Labelled photos from "data", an image-classification folder in DavidDau/MLOps_Image_Classification. The possible labels are: bell pepper bacterial spot, bell pepper healthy, brinjal cercospora leaf spot, brinjal fresh leaf, cabbage alternaria leaf spot, cabbage bacterial spot rot, cabbage black rot, cabbage aphid colony, cabbage downy mildew, cabbage healthy, cabbage club root, cabbage ring spot, citrus black spot, citrus healthy, citrus canker, citrus greening, corn common rust, corn gray leaf spot, corn healthy, corn northern leaf blight, lettuce bacterial disease, lettuce fungal disease, lettuce healthy, potato early blight, potato healthy, potato late blight, tomato bacterial spot, tomato early blight, tomato healthy, tomato late blight, tomato leaf mold, tomato mosaic virus, tomato septoria leaf spot, tomato spider mites, tomato target spot, tomato yellow leaf curl virus.

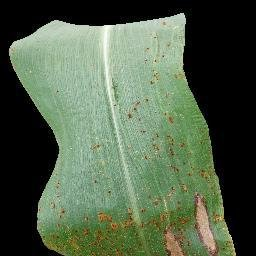
Label: corn common rust

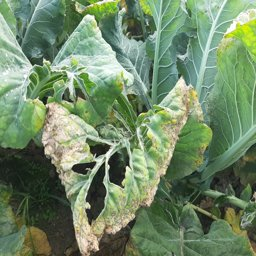
Label: cabbage black rot

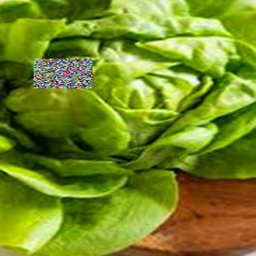
Label: lettuce healthy

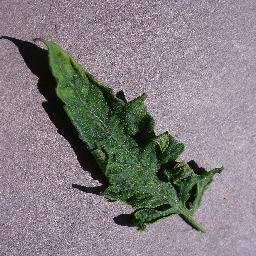
Label: tomato mosaic virus

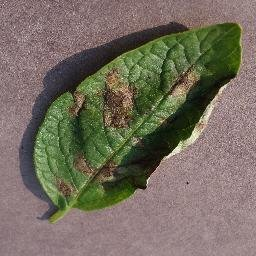
Label: potato late blight

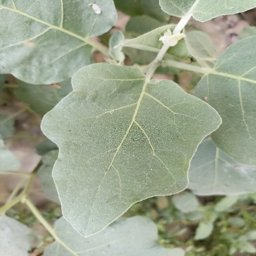
Label: brinjal fresh leaf
